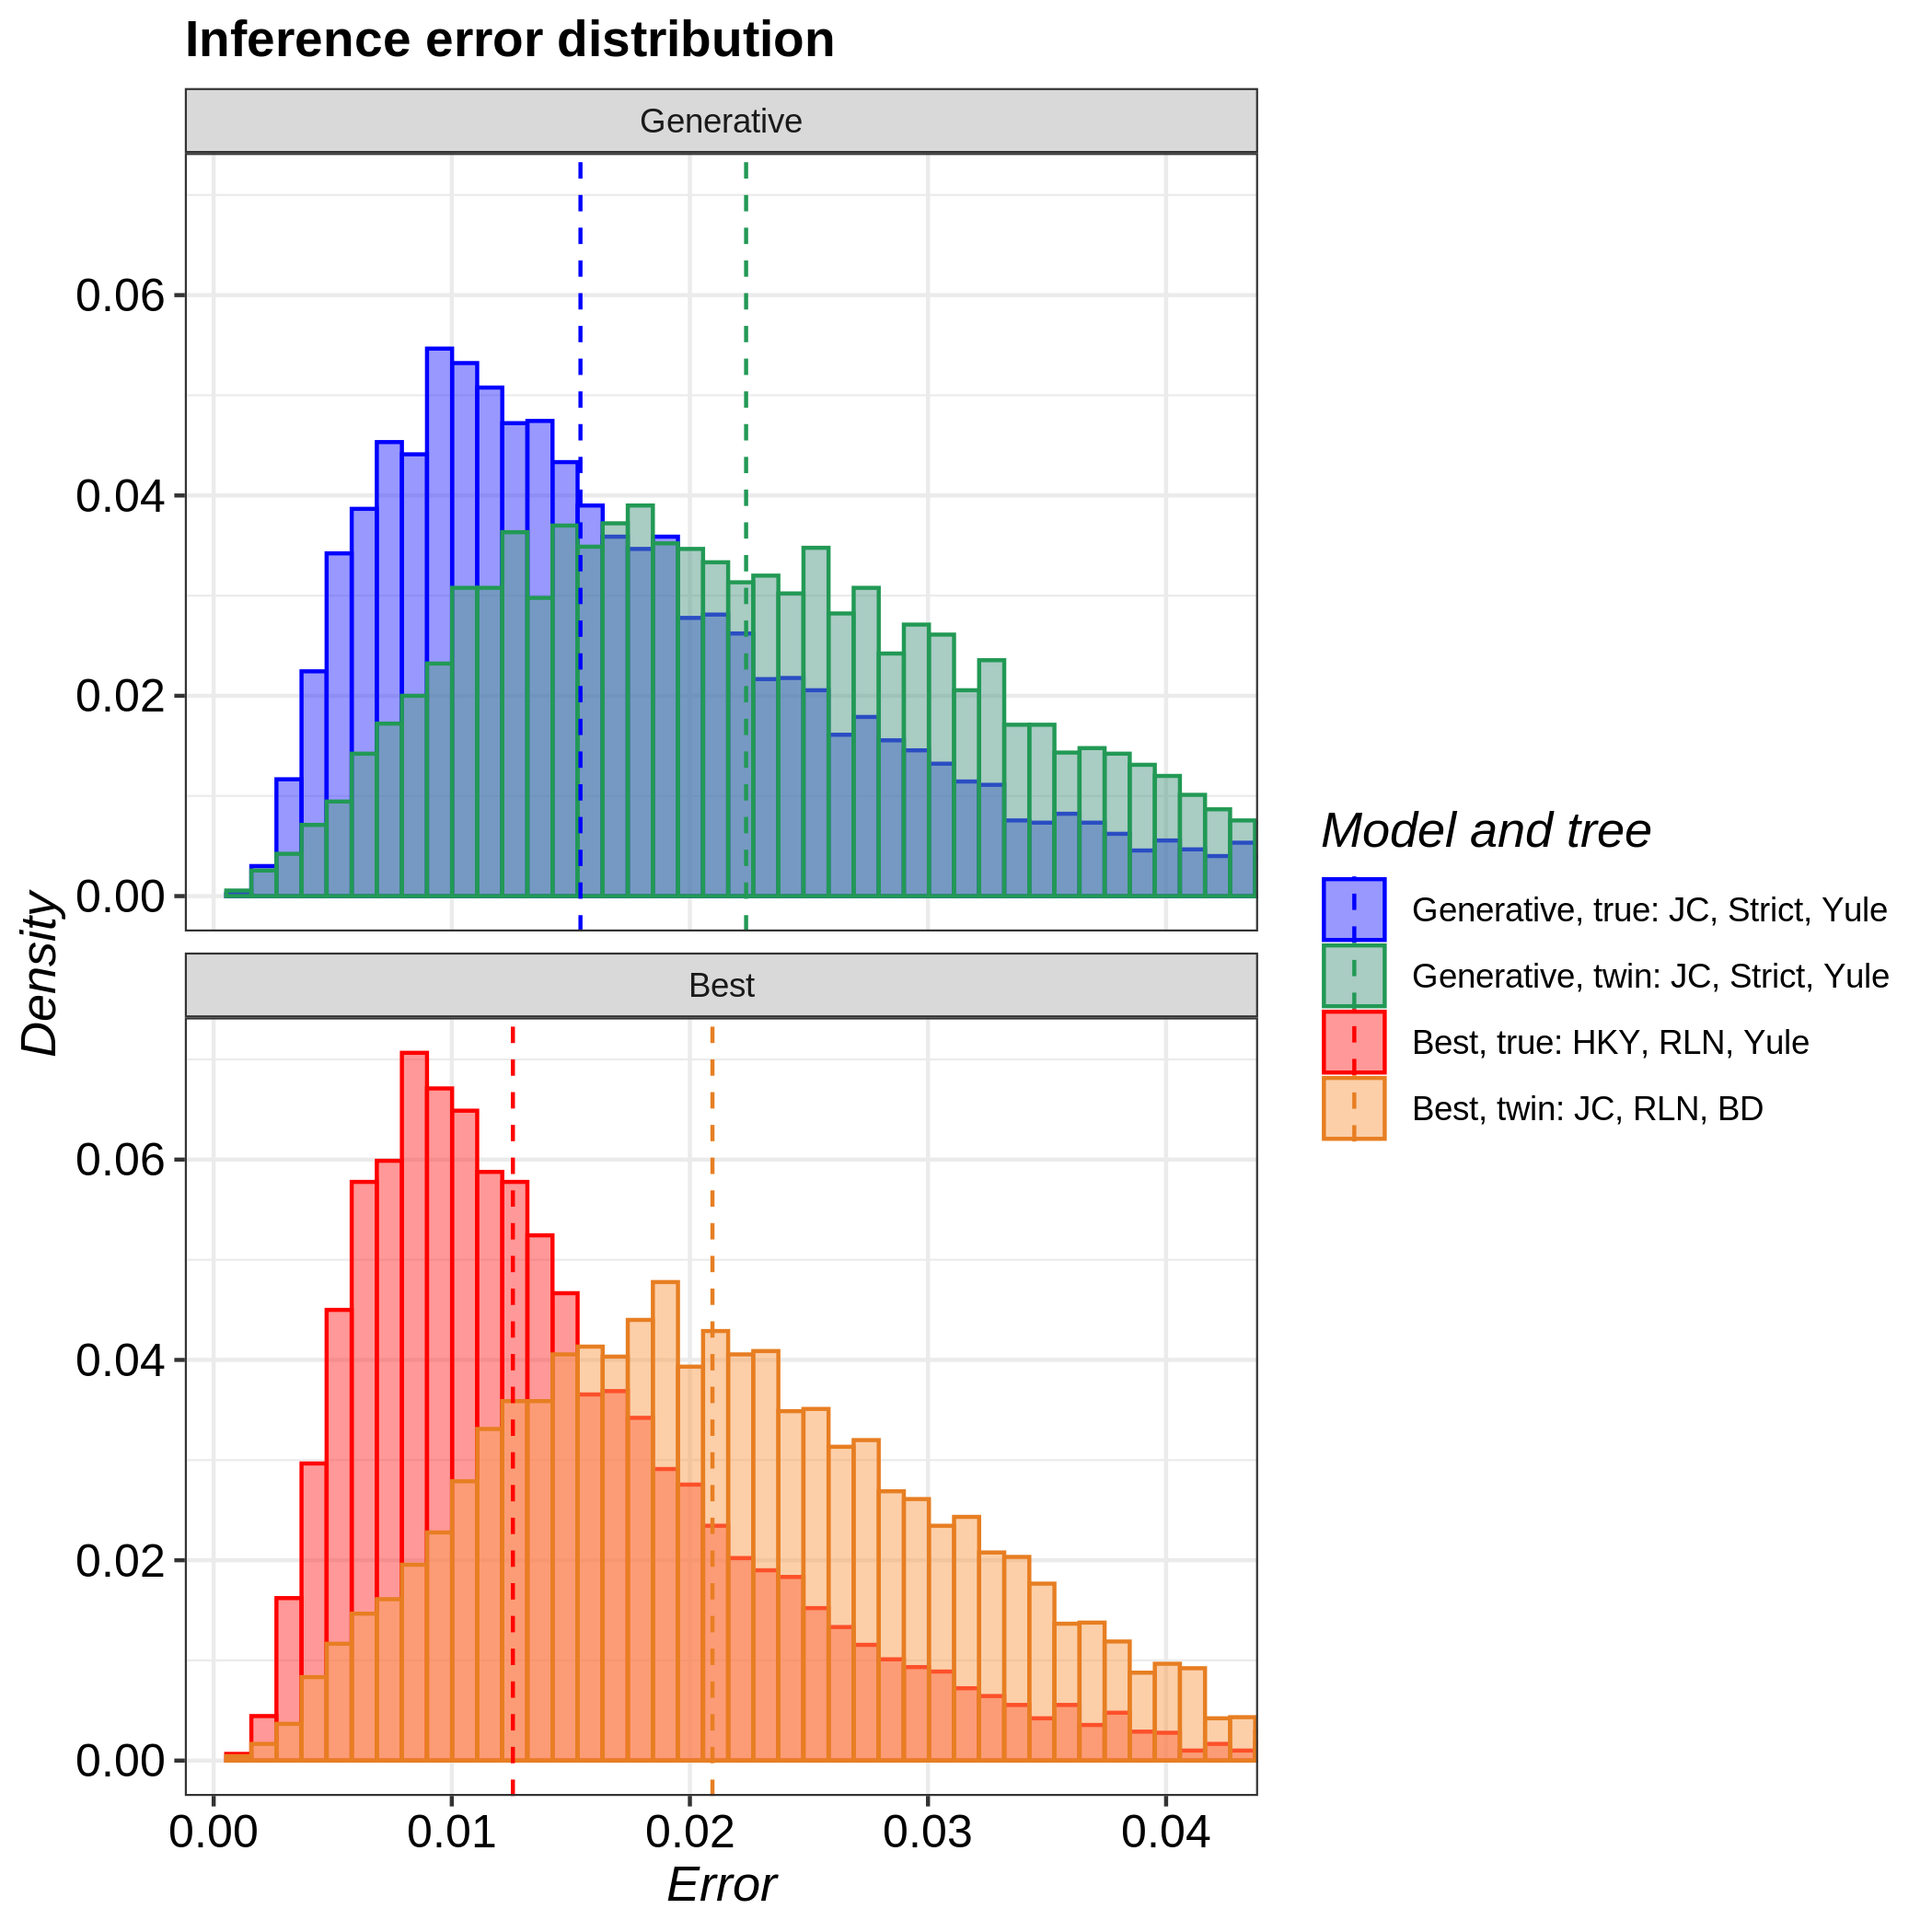

The table this chart was drawn from, first rows:
tree, inference_model, inference_model_weight, site_model, clock_model, tree_prior, error_1, error_2, error_3, error_4, error_5, error_6, error_7, error_8, error_9, error_10, error_11, error_12, error_13, error_14, error_15, error_16, error_17, error_18
true, generative, NA, JC69, strict, yule, 0.01404, 0.03389, 0.009669, 0.01037, 0.006172, 0.01669, 0.01158, 0.02005, 0.006037, 0.009252, 0.01314, 0.01813, 0.008023, 0.04039, 0.01464, 0.01422, 0.02044, 0.02576
true, candidate, 0.8968, HKY, relaxed_log_normal, yule, 0.01369, 0.04186, 0.0141, 0.02969, 0.006377, 0.03035, 0.004447, 0.01652, 0.01235, 0.01753, 0.01956, 0.01339, 0.02323, 0.02454, 0.01312, 0.02042, 0.04765, 0.02434
twin, generative, NA, JC69, strict, yule, 0.01607, 0.02267, 0.01747, 0.007385, 0.02036, 0.02607, 0.01774, 0.02836, 0.032, 0.01171, 0.04826, 0.01596, 0.01396, 0.01924, 0.009591, 0.04536, 0.01209, 0.01918
twin, candidate, 0.4935, JC69, relaxed_log_normal, birth_death, 0.01302, 0.02287, 0.01275, 0.02097, 0.0225, 0.01052, 0.03948, 0.006014, 0.02552, 0.03934, 0.01478, 0.04906, 0.02665, 0.03415, 0.01468, 0.01241, 0.0232, 0.01515
